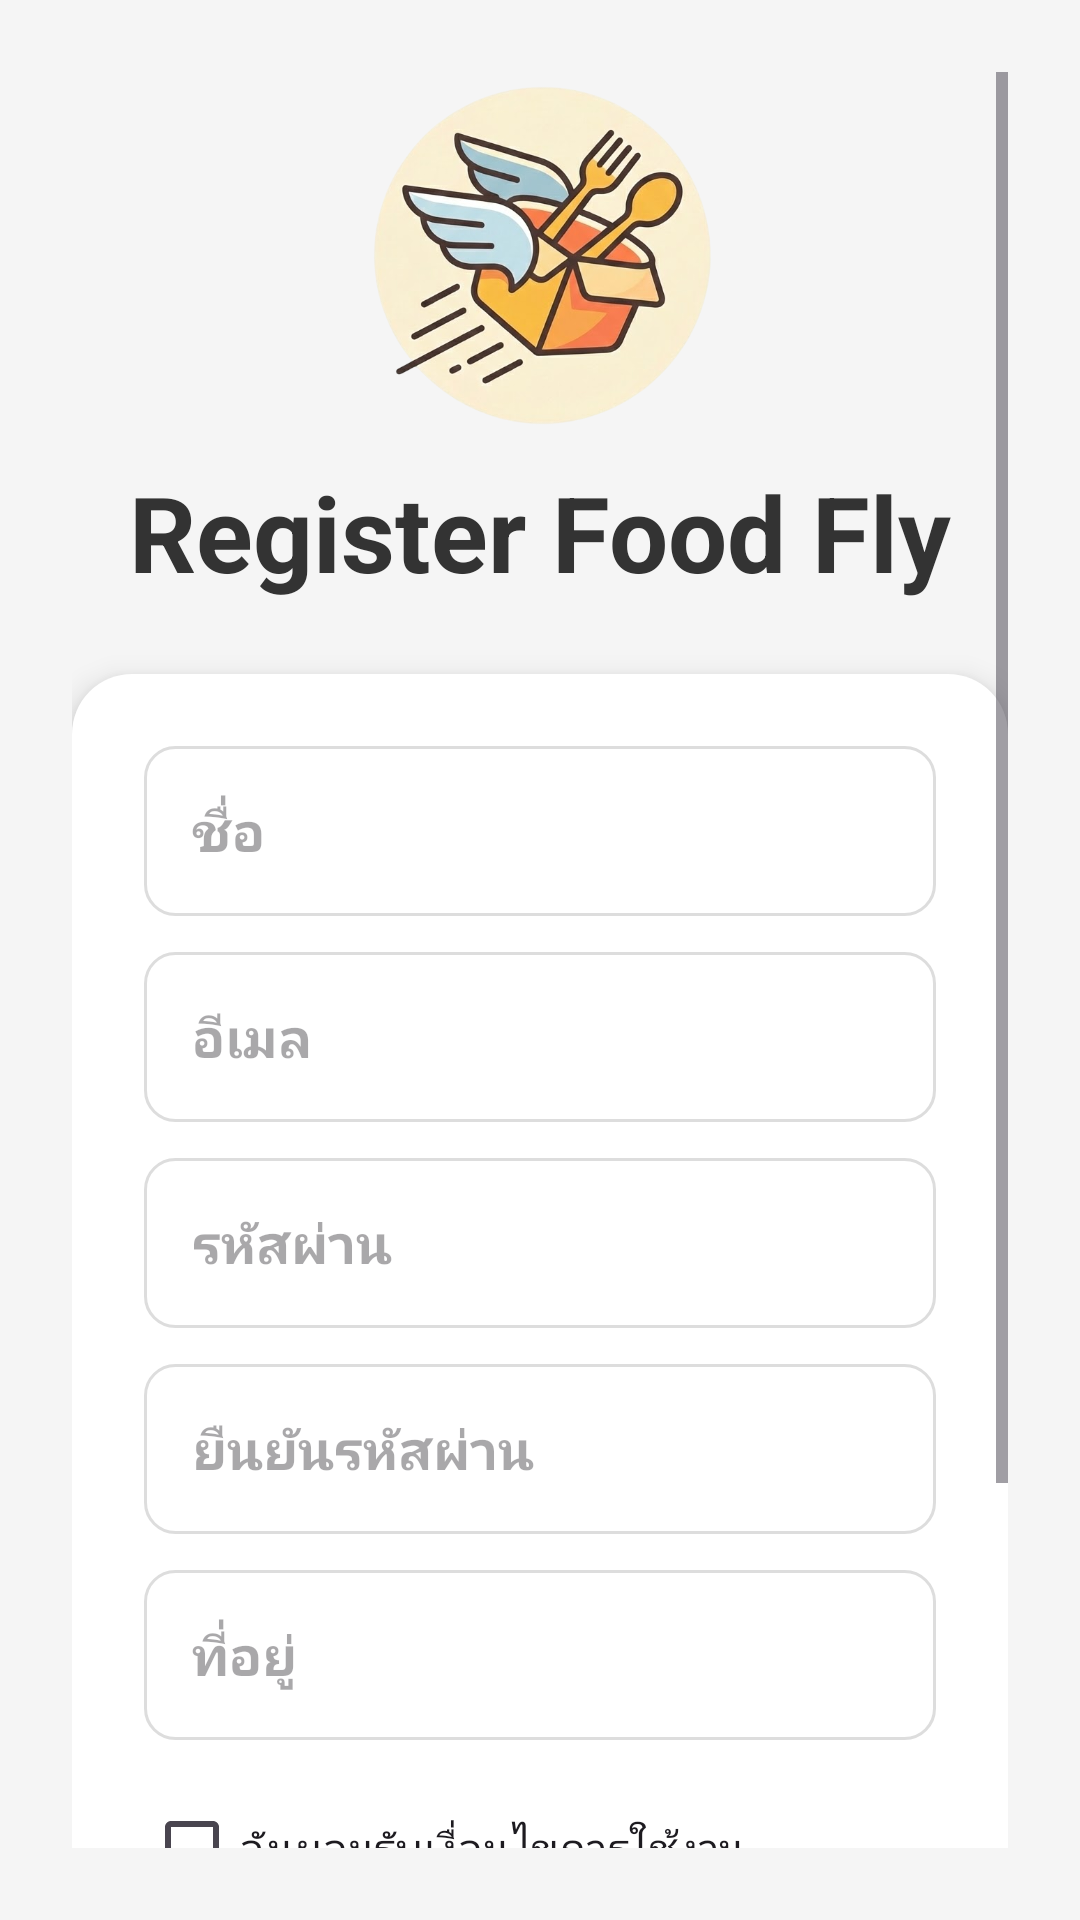

This screen was rendered from an Android layout file. Write that file and the resources it references.
<!-- AndroidManifest.xml: application theme Theme.Flyfood -->
<!-- res/layout/activity_register.xml -->
<ScrollView xmlns:android="http://schemas.android.com/apk/res/android"
    android:layout_width="match_parent"
    android:layout_height="match_parent"
    android:background="#F5F5F5"
    android:padding="24dp">

    <LinearLayout
        android:layout_width="match_parent"
        android:layout_height="wrap_content"
        android:orientation="vertical"
        android:gravity="center_horizontal">


        <ImageView
            android:id="@+id/Logo"
            android:src="@drawable/logo"
            android:layout_width="120dp"
            android:layout_height="120dp"
            android:layout_marginBottom="10dp" />


        <TextView
            android:text="Register Food Fly"
            android:textSize="35sp"
            android:textStyle="bold"
            android:textColor="#333"
            android:layout_marginBottom="24dp"
            android:layout_width="wrap_content"
            android:layout_height="wrap_content"/>


        <LinearLayout
            android:layout_width="match_parent"
            android:layout_height="wrap_content"
            android:background="@drawable/bg_white_soft"
            android:padding="24dp"
            android:elevation="6dp"
            android:orientation="vertical"
            android:layout_marginBottom="24dp">


            <EditText
                android:id="@+id/et_name"
                android:layout_width="match_parent"
                android:layout_height="wrap_content"
                android:background="@drawable/rounded_edittext"
                android:hint="ชื่อ"
                android:textStyle="bold"
                android:padding="16dp"
                android:layout_marginBottom="12dp" />


            <EditText
                android:id="@+id/et_email"
                android:layout_width="match_parent"
                android:layout_height="wrap_content"
                android:background="@drawable/rounded_edittext"
                android:hint="อีเมล"
                android:textStyle="bold"
                android:inputType="textEmailAddress"
                android:padding="16dp"
                android:layout_marginBottom="12dp" />


            <EditText
                android:id="@+id/et_password"
                android:layout_width="match_parent"
                android:layout_height="wrap_content"
                android:background="@drawable/rounded_edittext"
                android:hint="รหัสผ่าน"
                android:textStyle="bold"
                android:inputType="textPassword"
                android:padding="16dp"
                android:layout_marginBottom="12dp" />


            <EditText
                android:id="@+id/et_confirm_password"
                android:layout_width="match_parent"
                android:layout_height="wrap_content"
                android:background="@drawable/rounded_edittext"
                android:hint="ยืนยันรหัสผ่าน"
                android:textStyle="bold"
                android:inputType="textPassword"
                android:padding="16dp"
                android:layout_marginBottom="12dp" />


            <EditText
                android:id="@+id/et_address"
                android:layout_width="match_parent"
                android:layout_height="wrap_content"
                android:background="@drawable/rounded_edittext"
                android:hint="ที่อยู่"
                android:textStyle="bold"
                android:inputType="text"
                android:padding="16dp"
                android:layout_marginBottom="12dp" />


            <CheckBox
                android:id="@+id/cb_terms"
                android:layout_width="wrap_content"
                android:layout_height="wrap_content"
                android:text="ฉันยอมรับเงื่อนไขการใช้งาน"
                android:layout_marginBottom="16dp"/>


            <Button
                android:id="@+id/btn_register"
                android:layout_width="match_parent"
                android:layout_height="50dp"
                android:text="สมัครสมาชิก"
                android:textColor="#FFF"
                android:textStyle="bold"
                android:backgroundTint="#F3C851"
                android:layout_marginBottom="16dp" />


            <TextView
                android:gravity="center_horizontal"
                android:text="มีบัญชีแล้ว? เข้าสู่ระบบ"
                android:textColor="#888"
                android:layout_width="wrap_content"
                android:layout_height="wrap_content"
                android:layout_marginBottom="16dp" />

        </LinearLayout>

    </LinearLayout>

</ScrollView>
<!-- resources referenced by this layout -->
<resources>
  <!-- drawable bg_white_soft (drawable) -->
  <shape xmlns:android="http://schemas.android.com/apk/res/android">
      <solid android:color="#FFFFFF"/>
      <corners android:radius="20dp"/>
      <padding android:left="8dp" android:top="8dp" android:right="8dp" android:bottom="8dp"/>
  </shape>
  <!-- drawable logo: png bitmap (drawable, 244346 bytes) -->
  <!-- drawable rounded_edittext (drawable) -->
  <shape xmlns:android="http://schemas.android.com/apk/res/android">
      <solid android:color="#FFFFFF"/>
      <corners android:radius="10dp"/>
      <stroke android:width="1dp" android:color="#DDD"/>
  </shape>
  <style name="Theme.Flyfood" parent="Base.Theme.Flyfood" />
  <style name="Base.Theme.Flyfood" parent="Theme.Material3.DayNight.NoActionBar">
          
          
      </style>
</resources>
